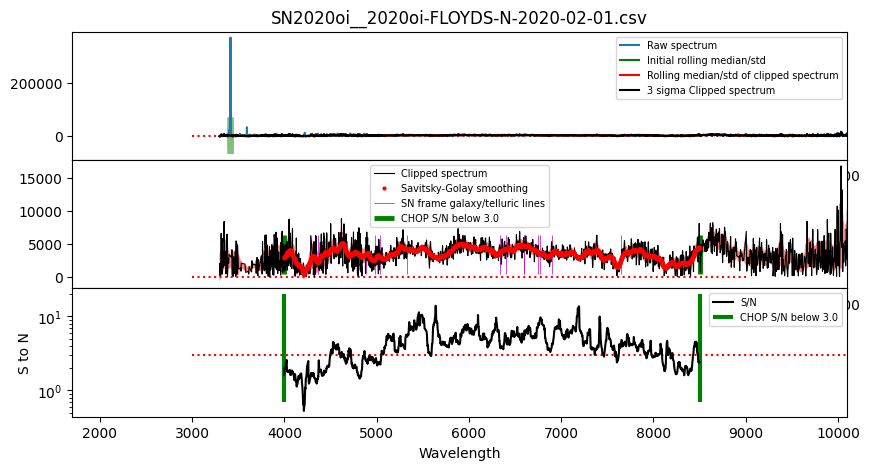

The table this chart was drawn from, first rows:
#wls	flux	flux_err
3998	2.8888e+03	1.7893e+03
4001	2.9743e+03	1.5220e+03
4003	2.9834e+03	1.4790e+03
4005	2.9895e+03	1.5275e+03
4007	3.0967e+03	1.5772e+03
4010	3.1169e+03	1.5844e+03
4012	3.0839e+03	1.4853e+03
4014	3.1959e+03	1.4550e+03
4017	3.3130e+03	1.4185e+03
4019	3.3696e+03	1.4443e+03
4021	3.4623e+03	1.3919e+03
4023	3.5474e+03	1.3690e+03
4026	3.5283e+03	1.7176e+03
4028	3.6547e+03	2.0350e+03
4030	3.7516e+03	2.0507e+03
4033	3.7455e+03	2.0200e+03
4035	3.7254e+03	2.0504e+03
4037	3.7808e+03	2.0707e+03
4039	3.8295e+03	2.1161e+03
4042	3.8274e+03	2.1648e+03
4044	3.8803e+03	2.1654e+03
4046	3.9067e+03	2.1160e+03
4049	3.9658e+03	2.1743e+03
4051	3.9459e+03	2.1667e+03
4053	3.9851e+03	2.1605e+03
4055	4.0259e+03	2.1222e+03
4058	4.0268e+03	2.1802e+03
4060	4.0896e+03	2.2009e+03
4062	4.0071e+03	2.3015e+03
4065	3.9642e+03	2.4466e+03
4067	3.9559e+03	2.3916e+03
4069	3.8832e+03	2.3982e+03
4071	3.8689e+03	2.3149e+03
4074	3.7629e+03	2.1829e+03
4076	3.6016e+03	1.9358e+03
4078	3.5666e+03	1.9261e+03
4081	3.5158e+03	1.8987e+03
4083	3.4180e+03	1.8439e+03
4085	3.3752e+03	1.9046e+03
4087	3.2506e+03	1.8901e+03
4090	3.1983e+03	1.7834e+03
4094	3.1640e+03	1.8161e+03
4097	3.0581e+03	1.8470e+03
4099	3.0247e+03	1.8333e+03
4101	2.9164e+03	1.8717e+03
4104	2.8814e+03	1.8657e+03
4106	2.8370e+03	2.0258e+03
4108	2.7253e+03	1.9676e+03
4110	2.6869e+03	1.9597e+03
4113	2.6332e+03	1.8220e+03
4115	2.5358e+03	1.5272e+03
4117	2.4863e+03	1.5848e+03
4120	2.3678e+03	1.5900e+03
4122	2.2791e+03	1.5993e+03
4124	2.2367e+03	1.6148e+03
4126	2.1264e+03	1.6438e+03
4129	2.0667e+03	1.6239e+03
4131	1.9523e+03	1.6810e+03
4133	1.9474e+03	1.7268e+03
4136	1.9009e+03	1.6267e+03
... 1,892 more rows
